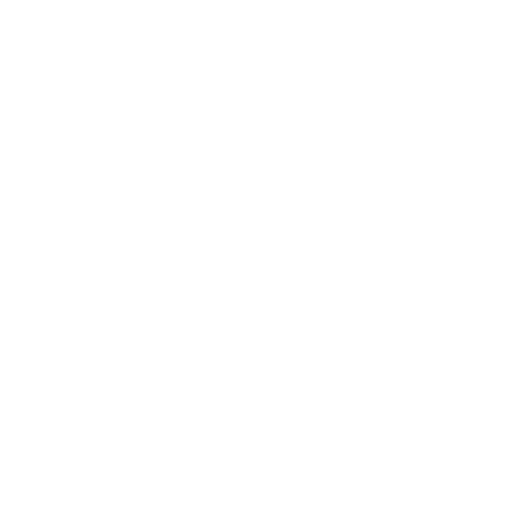
t = 0.00 s
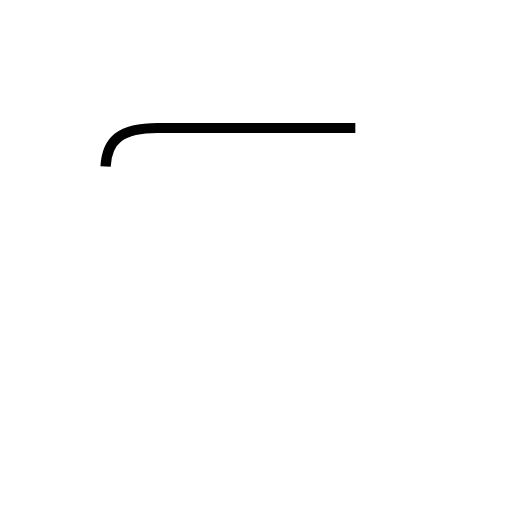
t = 0.80 s
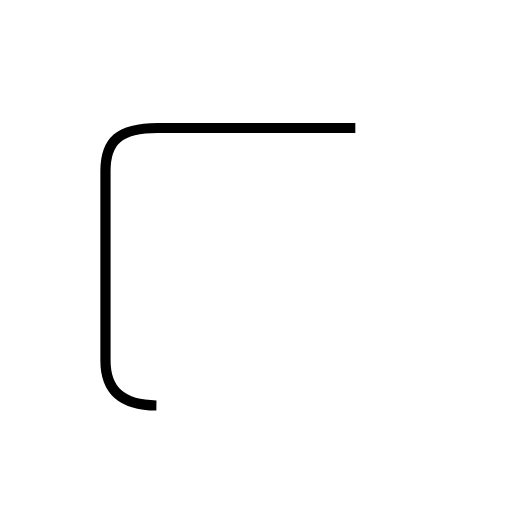
t = 1.59 s
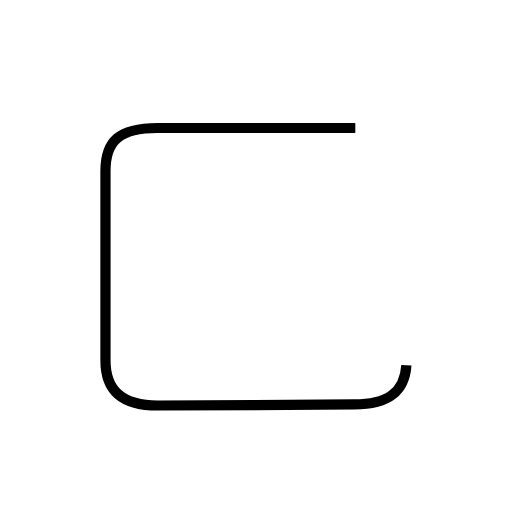
t = 2.39 s
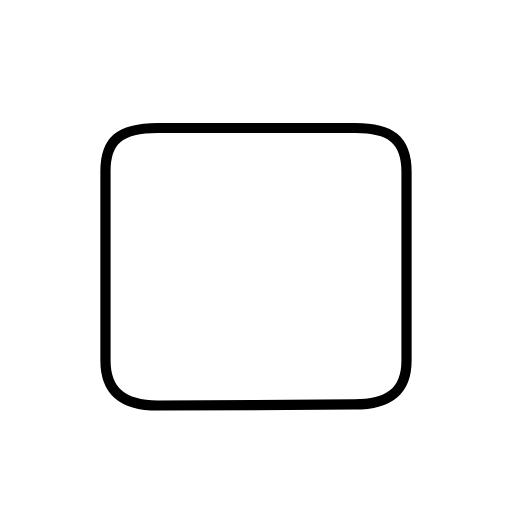
t = 3.18 s

The animated SVG that drew these frames (rendered in a browser with its animation timeline set to each time). Animation: 1 SMIL element (animate=1); one cycle of 3.18 s.

<?xml version='1.0' encoding='utf-8'?>
<svg viewBox="0.0 -6.0 50.0 50.0" version="1.1" xmlns="http://www.w3.org/2000/svg"><rect x="-1000" y="-1000" width="2000" height="2000" stroke="white" fill="white" /><g style="fill:none;stroke:#000000;stroke-width:1"><path d="M 34.7 -31.5 L 15.4 -31.5 C 11.6 -31.5 10.3 -30.2 10.3 -27.3 C 10.3 -24.6 10.3 -11.1 10.3 -8.8 C 10.3 -5.9 11.9 -4.4 15.4 -4.4 C 18.9 -4.4 31.9 -4.5 34.6 -4.5 C 37.9 -4.5 39.7 -5.7 39.7 -8.8 C 39.7 -11.9 39.7 -24.1 39.7 -27.2 C 39.7 -30.4 38.1 -31.5 34.7 -31.5 Z" transform="translate(0.0 38.0)" stroke-dasharray="106.14883454981529" stroke-dashoffset="106.14883454981529"><animate attributeName="stroke-dashoffset" from="106.14883454981529" to="0" dur="3.1844650364944584s" begin="0s; anim_end.end" fill="freeze" id="anim0" /></path></g></svg>
